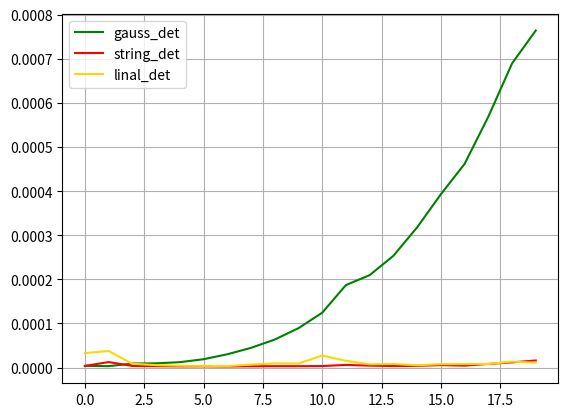

Python code for this plot:
import numpy as np
from time import time
import matplotlib.pyplot as plt
from itertools import *

def gauss_determinant(a: np.ndarray):
    if a.shape[0] != a.shape[1]:
        raise ValueError("matrix must be square")
    n = a.shape[0]
    if n == 1:
        return float(a[0, 0])
    ans = 1.0
    for i in range(n):
        u = i + 1
        while a[i, i] == 0:
            if u == n:
                return 0
            a[i], a[u] = a[u], a[i]
            u += 1
        for j in range(i + 1, n):
            k = a[j, i] / a[i, i]
            for g in range(i, n):
                a[j, g] -= a[i, g] * k
        ans *= a[i, i]
    return ans

def string_determinant(a: np.ndarray):
    if a.shape[0] != a.shape[1]:
        raise ValueError("matrix must be square")
    n = a.shape[0]
    perms = list(range(n))
    combs = combinations(perms, n)
    ans = 0.0
    for x in combs:
        cur = 1.0
        for k in range(n):
            j = x[k]
            cur *= a[k, j]
            if (k + j) % 2 != 0:
                cur *= -1
        ans += cur
    return ans 

def numpy_determinant(a: np.ndarray):
    if a.shape[0] != a.shape[1]:
        raise ValueError("matrix must be squared")
    return np.linalg.det(a)

gauss_det, string_det, linal_det, x = [], [], [], []
for i in range(20):
    a = np.random.randint(-1000, 1000, (i, i))
    moment0 = time()
    gauss_determinant(a)
    moment1 = time()
    string_determinant(a)
    moment2 = time() 
    numpy_determinant(a)
    moment3 = time()
    gauss_det.append(moment1 - moment0)
    string_det.append(moment2 - moment1)
    linal_det.append(moment3 - moment2)
    x.append(i)
    print(i)

plt.plot(x, gauss_det, label = "gauss_det", color = "green")
plt.plot(x, string_det, label = "string_det", color = "red")
plt.plot(x, linal_det, label = "linal_det", color = "gold")
plt.grid()
plt.legend(loc = "upper left")
plt.show()